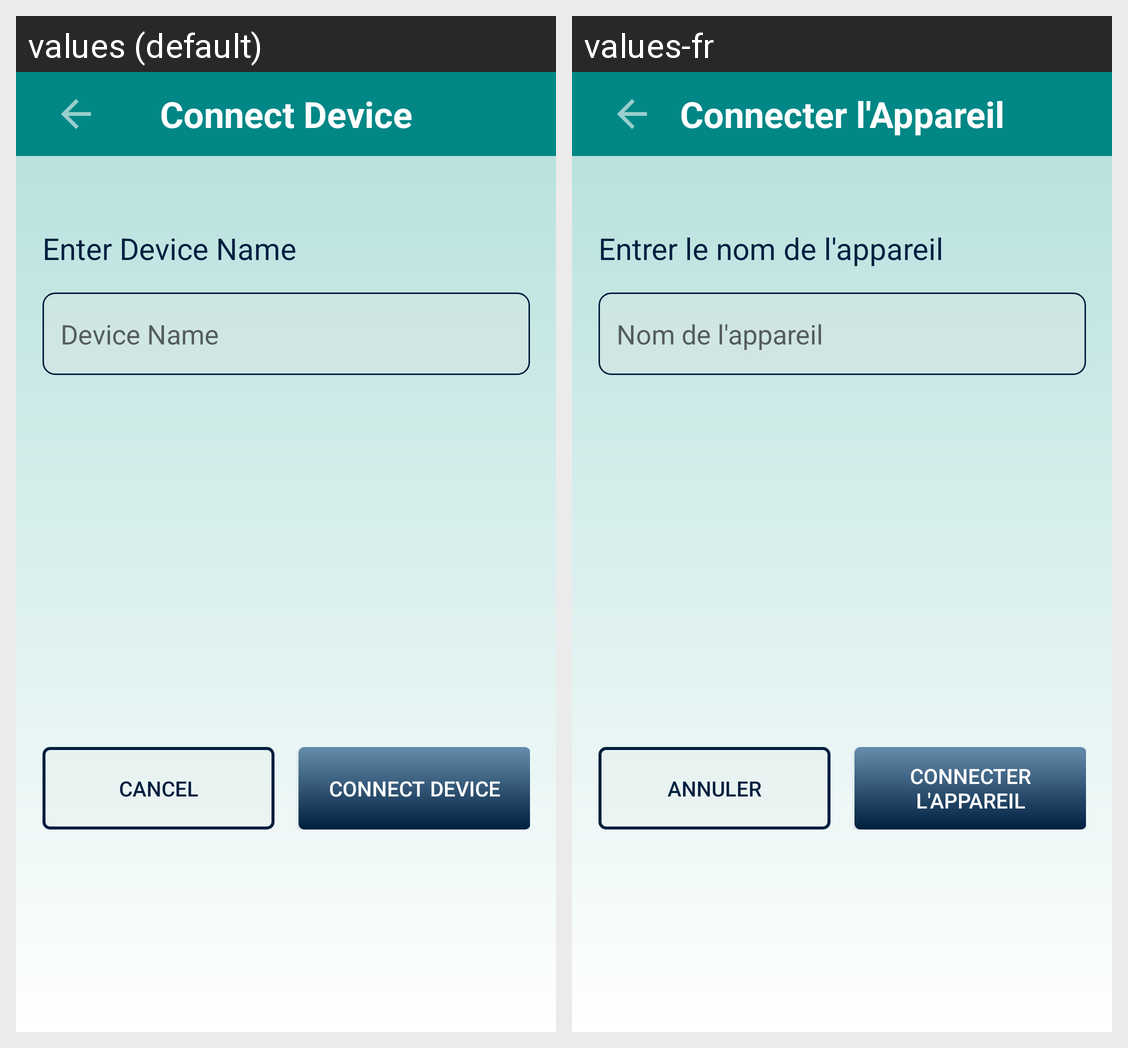

Here is an Android app screen in its default locale and in the app's own translations. Write out the translated-string differences for the strings that appear on this screen.
Android screen res/layout/activity_connect_device.xml rendered under 2 locales, left to right: values (default), values-fr. Device: Nexus 5 (rendered at 1080×1920; each locale shown at half size, 540×960, under a caption strip naming it); theme Theme.Prototype.
Strings drawn on this screen, with the default value and each locale's value (text and hints the layout hard-codes, and strings that could not be matched under every locale, appear in the picture but are not listed):

connect_device
  values: Connect Device
  values-fr: Connecter l'Appareil

enter_device_name
  values: Enter Device Name
  values-fr: Entrer le nom de l'appareil

device_name
  values: Device Name
  values-fr: Nom de l'appareil

cancel
  values: Cancel
  values-fr: Annuler
